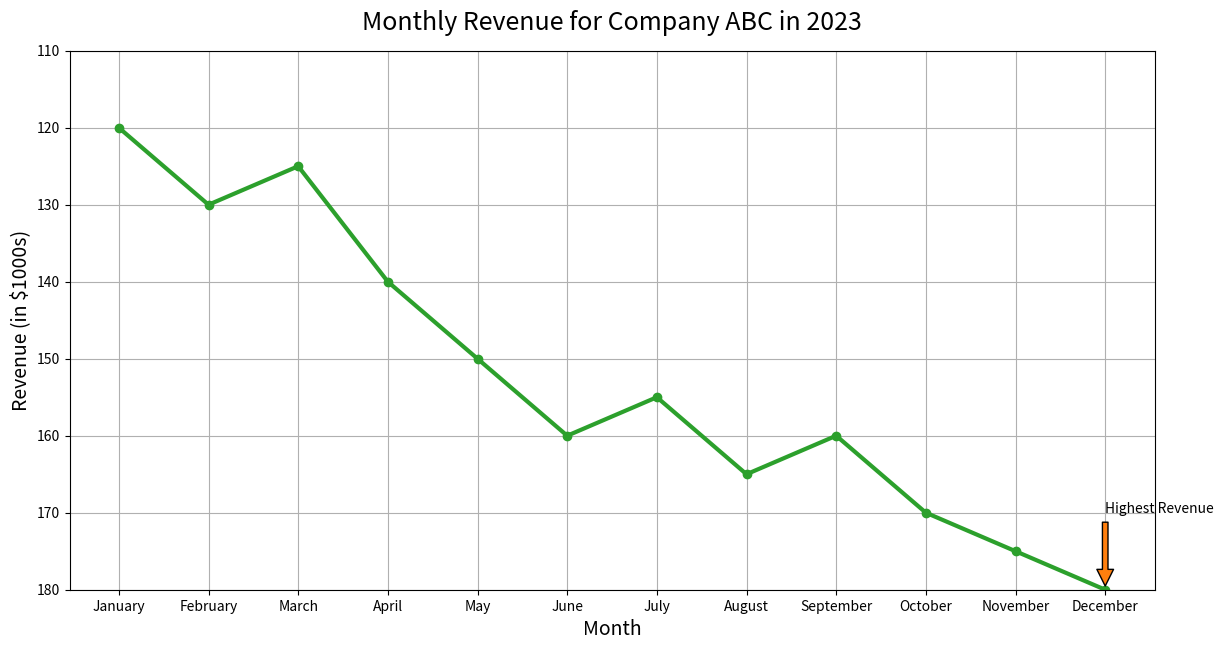

Write the Python code that produced this figure.

import matplotlib.pyplot as plt

# Data
months = ['January', 'February', 'March', 'April', 'May', 'June', 'July', 'August', 'September', 'October', 'November', 'December']
revenue = [120, 130, 125, 140, 150, 160, 155, 165, 160, 170, 175, 180]

# Plotting the line chart
plt.figure(figsize=(14, 7))
plt.plot(months, revenue, marker='o', linestyle='-', color='#2ca02c', linewidth=3)

# Adding title and labels
plt.title('Monthly Revenue for Company ABC in 2023', fontsize=18, pad=15)
plt.xlabel('Month', fontsize=14)
plt.ylabel('Revenue (in $1000s)', fontsize=14)

# Adding an annotation for the highest revenue
highest_revenue_index = revenue.index(max(revenue))
highest_revenue_month = months[highest_revenue_index]
plt.annotate('Highest Revenue', xy=(highest_revenue_index, max(revenue)), xytext=(highest_revenue_index, max(revenue) - 10),
             arrowprops=dict(facecolor='#ff7f0e', shrink=0.05))

# Add a grid, invert y-axis, and show the plot
plt.grid(True)
plt.gca().invert_yaxis()
plt.ylim(180, 110)
plt.show()
